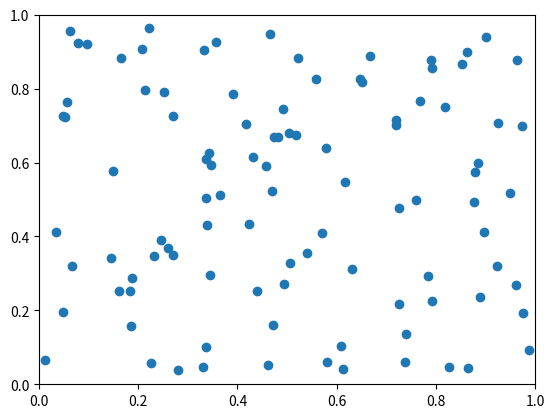

Generate this figure with matplotlib:

import numpy as np
import time
import numpy as np
import matplotlib.pyplot as plt
import math as m



def updatePositions(POSITIONS, HEADINGS, SPEED):
    # each individual moves in the direction its heading by an amount determined by SPEED
    # x coordinates are changed by cos(HEADING) while y coordinates sin(HEADING)
    POSITIONS = POSITIONS + np.hstack((np.cos(HEADINGS)*SPEED, np.sin(HEADINGS)*SPEED))

    # next we wrap the positions so if a sheep goes off the edge of the field he reappears at the other side
    POSITIONS[POSITIONS<0]=POSITIONS[POSITIONS<0]+1
    POSITIONS[POSITIONS>1]=POSITIONS[POSITIONS>1]-1

    return POSITIONS




# setup figure for showing positions
fig = plt.figure()
ax = fig.add_subplot(111)


TIMESTEPS = 100 # how long to run the simulation
SHEEP = 100 # how many individuals to simulate


POSITIONS = np.zeros((SHEEP,2)).astype(np.float64)  # each individual has a location stored as an x-y coordinate
HEADINGS = m.pi*np.ones((SHEEP,1)).astype(np.float64) # each individual has a direction that its moving, this is an angle that will be between 0 and 2pi 
SPEED = 0.01*np.ones((SHEEP,1)).astype(np.float64) # each individual has a speed which we'll make quite small as the area is only 1x1


# set initial positions of the sheep to a random location
POSITIONS = np.random.uniform(size=POSITIONS.shape)

for t in range(TIMESTEPS):
    # everybody moves a little bit at each time step
    POSITIONS = updatePositions(POSITIONS,HEADINGS,SPEED)

    # plot the sheep
    ax.clear()
    ax.axis([0, 1, 0, 1])
    ax.scatter(POSITIONS[:,0],POSITIONS[:,1])
    plt.pause(0.1)
